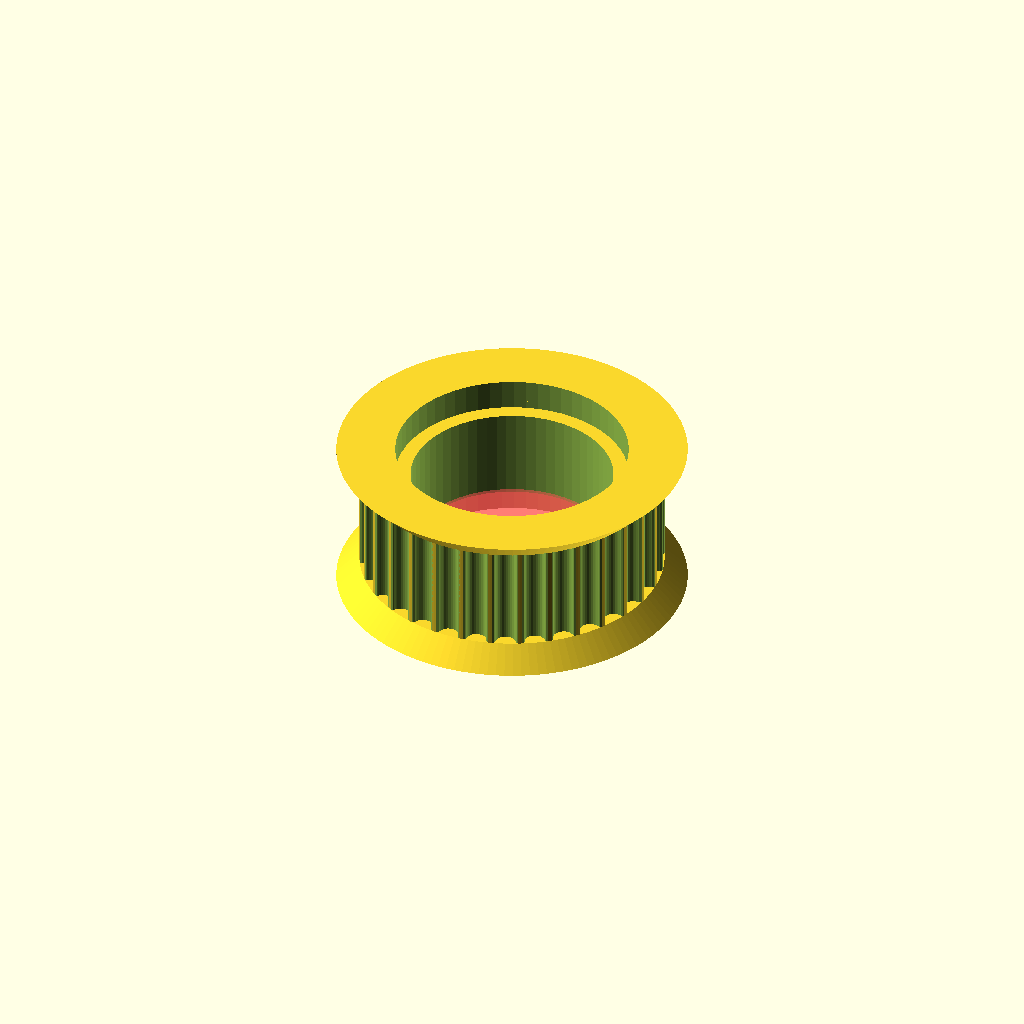
Cell 1 — every parameter at its default value.
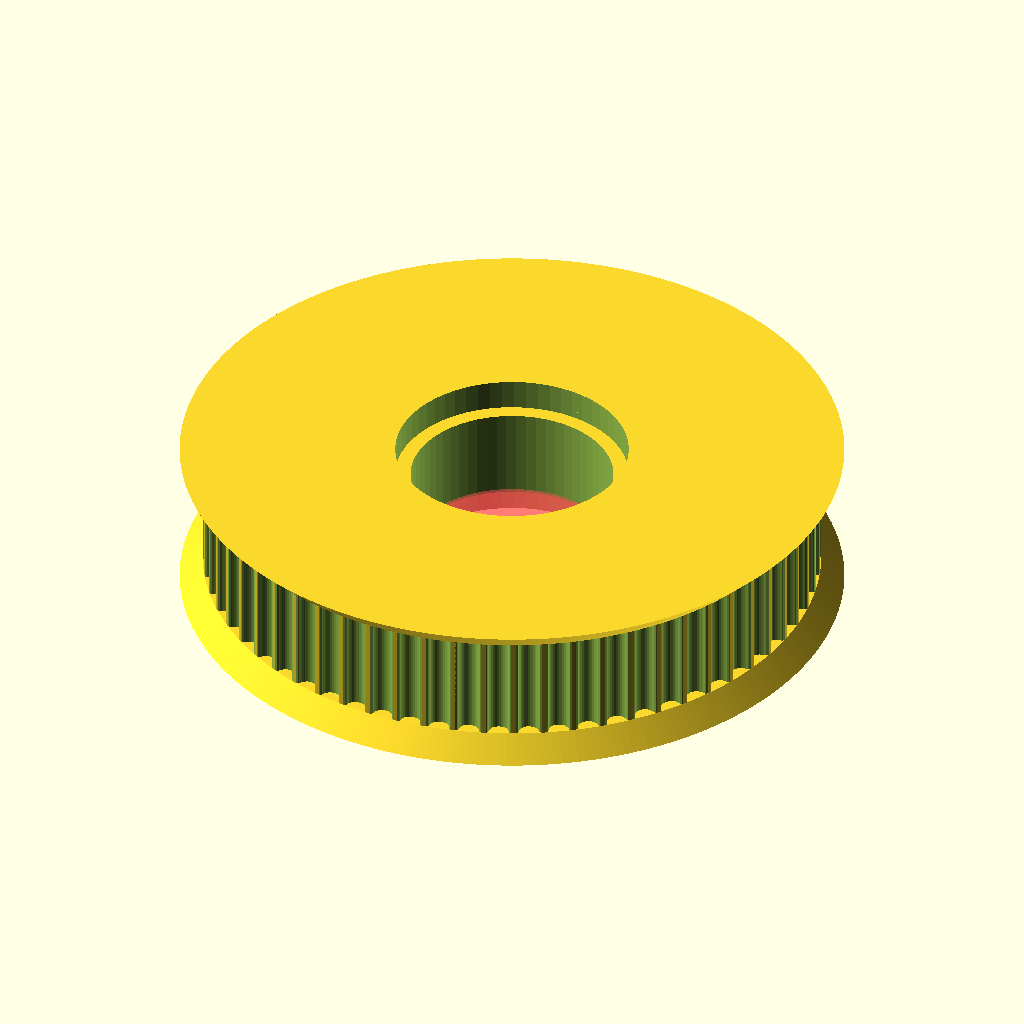
Cell 2: teeth = 64 (everything else at default).
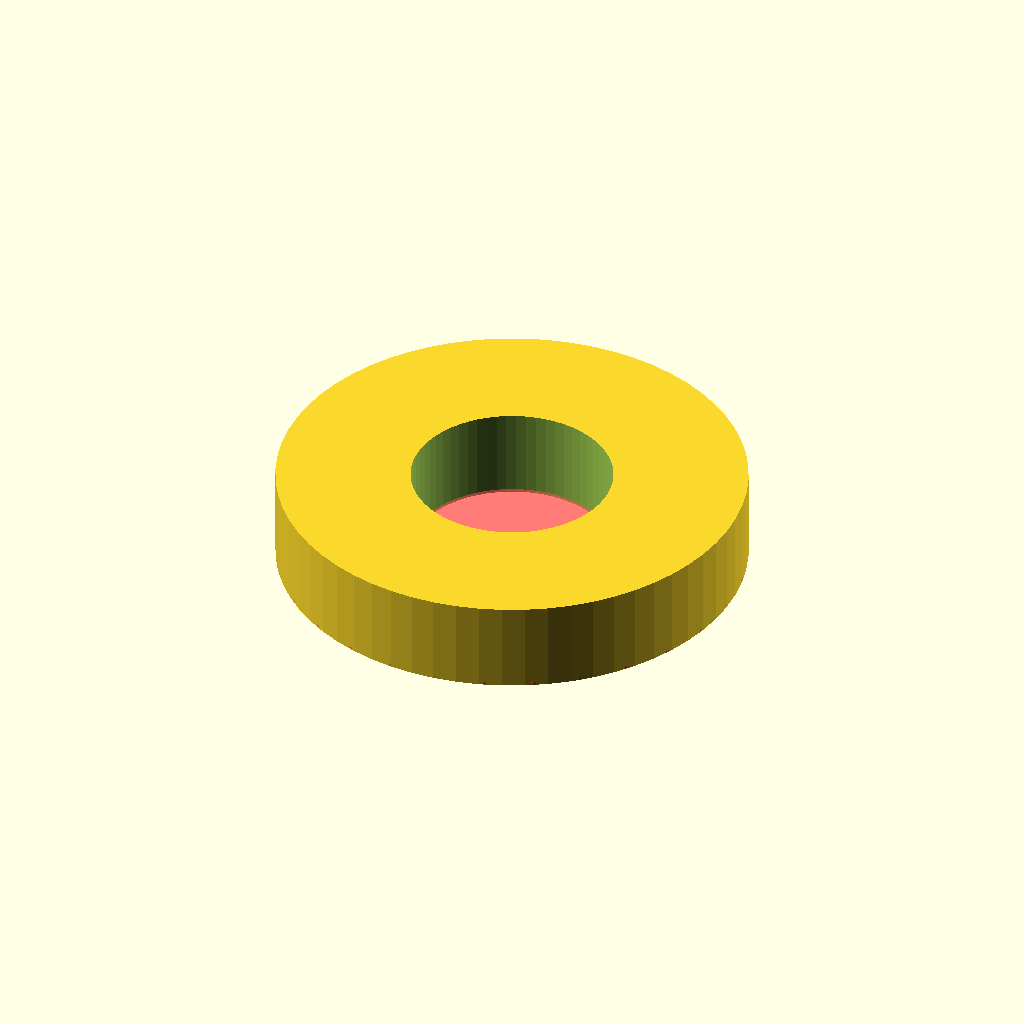
Cell 3 — motor_shaft set to 30.4, the other parameters unchanged.
All cells are drawn from one camera (rotation 55°, 0°, 25°, orthographic, colour scheme Cornfield), so only the parameter changes between them.
Source of the model, GT2-idler.scad:
// Parametric Pulley with multiple belt profiles
// by droftarts January 2012

// Based on pulleys by:
// http://www.thingiverse.com/thing:11256 by me!
// https://github.com/prusajr/PrusaMendel by Josef Prusa
// http://www.thingiverse.com/thing:3104 by GilesBathgate
// http://www.thingiverse.com/thing:2079 by nophead

// dxf tooth data from http://oem.cadregister.com/asp/PPOW_Entry.asp?company=915217&elementID=07807803/METRIC/URETH/WV0025/F
// pulley diameter checked and modelled from data at http://www.sdp-si.com/D265/HTML/D265T016.html

/**
 * @name Pulley
 * @category Printed
 * @using 1 x m3 nut, normal or nyloc
 * @using 1 x m3x10 set screw or 1 x m3x8 grub screw
 */


// tuneable constants

teeth = 32;			// Number of teeth, standard Mendel T5 belt = 8, gives Outside Diameter of 11.88mm
profile = 12;		// 1=MXL 2=40DP 3=XL 4=H 5=T2.5 6=T5 7=T10 8=AT5 9=HTD_3mm 10=HTD_5mm 11=HTD_8mm 12=GT2_2mm 13=GT2_3mm 14=GT2_5mm

motor_shaft = 15.2;	// NEMA17 motor shaft exact diameter = 5
m3_dia = 3.2;		// 3mm hole diameter
m3_nut_hex = 1;		// 1 for hex, 0 for square nut
m3_nut_flats = 5.7;	// normal M3 hex nut exact width = 5.5
m3_nut_depth = 2.7;	// normal M3 hex nut exact depth = 2.4, nyloc = 4

retainer = 1;		// Belt retainer above teeth, 0 = No, 1 = Yes
retainer_ht = 1.5;	// height of retainer flange over pulley, standard = 1.5
idler = 1;			// Belt retainer below teeth, 0 = No, 1 = Yes
idler_ht = 1.5;		// height of idler flange over pulley, standard = 1.5

pulley_t_ht = 7;	// length of toothed part of pulley, standard = 12
pulley_b_ht = 1.5;	// pulley base height, standard = 8. Set to same as idler_ht if you want an idler but no pulley.
pulley_b_dia = 20;	// pulley base diameter, standard = 20
no_of_nuts = 0;		// number of captive nuts required, standard = 1
nut_angle = 90;		// angle between nuts, standard = 90
nut_shaft_distance = 1.2;	// distance between inner face of nut and shaft, can be negative.


//	********************************
//	** Scaling tooth for good fit **
//	********************************
/*	To improve fit of belt to pulley, set the following constant. Decrease or increase by 0.1mm at a time. We are modelling the *BELT* tooth here, not the tooth on the pulley. Increasing the number will *decrease* the pulley tooth size. Increasing the tooth width will also scale proportionately the tooth depth, to maintain the shape of the tooth, and increase how far into the pulley the tooth is indented. Can be negative */

additional_tooth_width = 0.2; //mm

//	If you need more tooth depth than this provides, adjust the following constant. However, this will cause the shape of the tooth to change.

additional_tooth_depth = 0; //mm

// calculated constants

nut_elevation = pulley_b_ht/2;
m3_nut_points = 2*((m3_nut_flats/2)/cos(30)); // This is needed for the nut trap

// The following set the pulley diameter for a given number of teeth

MXL_pulley_dia = tooth_spacing (2.032,0.254);
40DP_pulley_dia = tooth_spacing (2.07264,0.1778);
XL_pulley_dia = tooth_spacing (5.08,0.254);
H_pulley_dia = tooth_spacing (9.525,0.381);
T2_5_pulley_dia = tooth_spaceing_curvefit (0.7467,0.796,1.026);
T5_pulley_dia = tooth_spaceing_curvefit (0.6523,1.591,1.064);
T10_pulley_dia = tooth_spacing (10,0.93);
AT5_pulley_dia = tooth_spaceing_curvefit (0.6523,1.591,1.064);
HTD_3mm_pulley_dia = tooth_spacing (3,0.381);
HTD_5mm_pulley_dia = tooth_spacing (5,0.5715);
HTD_8mm_pulley_dia = tooth_spacing (8,0.6858);
GT2_2mm_pulley_dia = tooth_spacing (2,0.254);
GT2_3mm_pulley_dia = tooth_spacing (3,0.381);
GT2_5mm_pulley_dia = tooth_spacing (5,0.5715);

// The following calls the pulley creation part, and passes the pulley diameter and tooth width to that module

if ( profile == 1 ) { pulley ( "MXL" , MXL_pulley_dia , 0.508 , 1.321 ); }
if ( profile == 2 ) { pulley ( "40 D.P." , 40DP_pulley_dia , 0.457 , 1.226 ); }
if ( profile == 3 ) { pulley ( "XL" , XL_pulley_dia , 1.27, 3.051 ); }
if ( profile == 4 ) { pulley ( "H" , H_pulley_dia ,1.905 , 5.359 ); }
if ( profile == 5 ) { pulley ( "T2.5" , T2_5_pulley_dia , 0.7 , 1.678 ); }
if ( profile == 6 ) { pulley ( "T5" , T5_pulley_dia , 1.19 , 3.264 ); }
if ( profile == 7 ) { pulley ( "T10" , T10_pulley_dia , 2.5 , 6.13 ); }
if ( profile == 8 ) { pulley ( "AT5" , AT5_pulley_dia , 1.19 , 4.268 ); }
if ( profile == 9 ) { pulley ( "HTD 3mm" , HTD_3mm_pulley_dia , 1.289 , 2.27 ); }
if ( profile == 10 ) { pulley ( "HTD 5mm" , HTD_5mm_pulley_dia , 2.199 , 3.781 ); }
if ( profile == 11 ) { pulley ( "HTD 8mm" , HTD_8mm_pulley_dia , 3.607 , 6.603 ); }
if ( profile == 12 ) { pulley ( "GT2 2mm" , GT2_2mm_pulley_dia , 0.764 , 1.494 ); }
if ( profile == 13 ) { pulley ( "GT2 3mm" , GT2_3mm_pulley_dia , 1.169 , 2.31 ); }
if ( profile == 14 ) { pulley ( "GT2 5mm" , GT2_5mm_pulley_dia , 1.969 , 3.952 ); }

// Functions

function tooth_spaceing_curvefit (b,c,d)
	= ((c * pow(teeth,d)) / (b + pow(teeth,d))) * teeth ;

function tooth_spacing(tooth_pitch,pitch_line_offset)
	= (2*((teeth*tooth_pitch)/(3.14159265*2)-pitch_line_offset)) ;

// Main Module

module pulley( belt_type , pulley_OD , tooth_depth , tooth_width )
	{
	echo (str("Belt type = ",belt_type,"; Number of teeth = ",teeth,"; Pulley Outside Diameter = ",pulley_OD,"mm "));
	tooth_distance_from_centre = sqrt( pow(pulley_OD/2,2) - pow((tooth_width+additional_tooth_width)/2,2));
	tooth_width_scale = (tooth_width + additional_tooth_width ) / tooth_width;
	tooth_depth_scale = ((tooth_depth + additional_tooth_depth ) / tooth_depth) ;


//	************************************************************************
//	*** uncomment the following line if pulley is wider than puller base ***
//	************************************************************************

//	translate ([0,0, pulley_b_ht + pulley_t_ht + retainer_ht ]) rotate ([0,180,0])
	union() {
	difference()
	 {
		union()
		{
			//base

			if ( pulley_b_ht < 2 ) { echo ("CAN'T DRAW PULLEY BASE, HEIGHT LESS THAN 2!!!"); } else {
				rotate_extrude($fn=pulley_b_dia*2)
				{
						square([pulley_b_dia/2-1,pulley_b_ht]);
						square([pulley_b_dia/2,pulley_b_ht-1]);
						translate([pulley_b_dia/2-1,pulley_b_ht-1]) circle(1);
				}
			}

		difference()
			{
			//shaft - diameter is outside diameter of pulley

			translate([0,0,pulley_b_ht])
			rotate ([0,0,360/(teeth*4)])
			cylinder(r=pulley_OD/2,h=pulley_t_ht, $fn=teeth*4);

			//teeth - cut out of shaft

			for(i=[1:teeth])
			rotate([0,0,i*(360/teeth)])
			translate([0,-tooth_distance_from_centre,pulley_b_ht -1])
			scale ([ tooth_width_scale , tooth_depth_scale , 1 ])
			{
			if ( profile == 1 ) { MXL();}
			if ( profile == 2 ) { 40DP();}
			if ( profile == 3 ) { XL();}
			if ( profile == 4 ) { H();}
			if ( profile == 5 ) { T2_5();}
			if ( profile == 6 ) { T5();}
			if ( profile == 7 ) { T10();}
			if ( profile == 8 ) { AT5();}
			if ( profile == 9 ) { HTD_3mm();}
			if ( profile == 10 ) { HTD_5mm();}
			if ( profile == 11 ) { HTD_8mm();}
			if ( profile == 12 ) { GT2_2mm();}
			if ( profile == 13 ) { GT2_3mm();}
			if ( profile == 14 ) { GT2_5mm();}
			}

			}

		//belt retainer / idler
		if ( retainer > 0 ) {translate ([0,0, pulley_b_ht + pulley_t_ht ])
		rotate_extrude($fn=teeth*4)
		polygon([[0,0],[pulley_OD/2,0],[pulley_OD/2 + retainer_ht , retainer_ht],[0 , retainer_ht],[0,0]]);}

		if ( idler > 0 ) {translate ([0,0, pulley_b_ht - idler_ht ])
		rotate_extrude($fn=teeth*4)
		polygon([[0,0],[pulley_OD/2 + idler_ht,0],[pulley_OD/2 , idler_ht],[0 , idler_ht],[0,0]]);}

		// uncomment for smooth pulley
		//translate([0, 0, retainer_ht])  cylinder(r=pulley_OD/2+0.01, h=pulley_t_ht, $fn= 200);

		}

		//hole for motor shaft
		translate([0,0,-1])cylinder(r=motor_shaft/2,h=pulley_b_ht + pulley_t_ht + retainer_ht + 2,$fn=motor_shaft*4);

		//captive nut and grub screw holes

		if ( pulley_b_ht < m3_nut_flats ) { echo ("CAN'T DRAW CAPTIVE NUTS, HEIGHT LESS THAN NUT DIAMETER!!!"); } else {
		if ( (pulley_b_dia - motor_shaft)/2 < m3_nut_depth + 3 ) { echo ("CAN'T DRAW CAPTIVE NUTS, DIAMETER TOO SMALL FOR NUT DEPTH!!!"); } else {

			for(j=[1:no_of_nuts]) rotate([0,0,j*nut_angle])
			translate([0,0,nut_elevation])rotate([90,0,0])

			union()
			{
				//entrance
				translate([0,-pulley_b_ht/4-0.5,motor_shaft/2+m3_nut_depth/2+nut_shaft_distance]) cube([m3_nut_flats,pulley_b_ht/2+1,m3_nut_depth],center=true);

				//nut
				if ( m3_nut_hex > 0 )
					{
						// hex nut
						translate([0,0.25,motor_shaft/2+m3_nut_depth/2+nut_shaft_distance]) rotate([0,0,30]) cylinder(r=m3_nut_points/2,h=m3_nut_depth,center=true,$fn=6);
					} else {
						// square nut
						translate([0,0.25,motor_shaft/2+m3_nut_depth/2+nut_shaft_distance]) cube([m3_nut_flats,m3_nut_flats,m3_nut_depth],center=true);
					}

				//grub screw hole
				rotate([0,0,22.5])cylinder(r=m3_dia/2,h=pulley_b_dia/2+1,$fn=8);
			}
		}}
	}
	// smaller collar for non flanged part of bearing, needs to be small enough to allow one 1mm washer to get squeezed in between
	translate([0, 0, (pulley_t_ht+pulley_b_ht+retainer_ht)/2]){
		difference() {
			cylinder(r=motor_shaft/2+0.2, h=6.0, center=true, $fn= 64);
			cylinder(r=13.2/2, h=6.0+0.2, center=true, $fn= 64);
		}
	 	// support layer for bottom indent
		#translate([0, 0, -6.0/2])  cylinder(r=motor_shaft/2+0.2, h=0.2, center=false);
	}

	}
	}


// Tooth profile modules

module MXL()
	{
	linear_extrude(height=pulley_t_ht+2) polygon([[-0.660421,-0.5],[-0.660421,0],[-0.621898,0.006033],[-0.587714,0.023037],[-0.560056,0.049424],[-0.541182,0.083609],[-0.417357,0.424392],[-0.398413,0.458752],[-0.370649,0.48514],[-0.336324,0.502074],[-0.297744,0.508035],[0.297744,0.508035],[0.336268,0.502074],[0.370452,0.48514],[0.39811,0.458752],[0.416983,0.424392],[0.540808,0.083609],[0.559752,0.049424],[0.587516,0.023037],[0.621841,0.006033],[0.660421,0],[0.660421,-0.5]]);
	}

module 40DP()
	{
	linear_extrude(height=pulley_t_ht+2) polygon([[-0.612775,-0.5],[-0.612775,0],[-0.574719,0.010187],[-0.546453,0.0381],[-0.355953,0.3683],[-0.327604,0.405408],[-0.291086,0.433388],[-0.248548,0.451049],[-0.202142,0.4572],[0.202494,0.4572],[0.248653,0.451049],[0.291042,0.433388],[0.327609,0.405408],[0.356306,0.3683],[0.546806,0.0381],[0.574499,0.010187],[0.612775,0],[0.612775,-0.5]]);
	}

module XL()
	{
	linear_extrude(height=pulley_t_ht+2) polygon([[-1.525411,-1],[-1.525411,0],[-1.41777,0.015495],[-1.320712,0.059664],[-1.239661,0.129034],[-1.180042,0.220133],[-0.793044,1.050219],[-0.733574,1.141021],[-0.652507,1.210425],[-0.555366,1.254759],[-0.447675,1.270353],[0.447675,1.270353],[0.555366,1.254759],[0.652507,1.210425],[0.733574,1.141021],[0.793044,1.050219],[1.180042,0.220133],[1.239711,0.129034],[1.320844,0.059664],[1.417919,0.015495],[1.525411,0],[1.525411,-1]]);
	}

module H()
	{
	linear_extrude(height=pulley_t_ht+2) polygon([[-2.6797,-1],[-2.6797,0],[-2.600907,0.006138],[-2.525342,0.024024],[-2.45412,0.052881],[-2.388351,0.091909],[-2.329145,0.140328],[-2.277614,0.197358],[-2.234875,0.262205],[-2.202032,0.334091],[-1.75224,1.57093],[-1.719538,1.642815],[-1.676883,1.707663],[-1.62542,1.764693],[-1.566256,1.813112],[-1.500512,1.85214],[-1.4293,1.880997],[-1.353742,1.898883],[-1.274949,1.905021],[1.275281,1.905021],[1.354056,1.898883],[1.429576,1.880997],[1.500731,1.85214],[1.566411,1.813112],[1.625508,1.764693],[1.676919,1.707663],[1.719531,1.642815],[1.752233,1.57093],[2.20273,0.334091],[2.235433,0.262205],[2.278045,0.197358],[2.329455,0.140328],[2.388553,0.091909],[2.454233,0.052881],[2.525384,0.024024],[2.600904,0.006138],[2.6797,0],[2.6797,-1]]);
	}

module T2_5()
	{
	linear_extrude(height=pulley_t_ht+2) polygon([[-0.839258,-0.5],[-0.839258,0],[-0.770246,0.021652],[-0.726369,0.079022],[-0.529167,0.620889],[-0.485025,0.67826],[-0.416278,0.699911],[0.416278,0.699911],[0.484849,0.67826],[0.528814,0.620889],[0.726369,0.079022],[0.770114,0.021652],[0.839258,0],[0.839258,-0.5]]);
	}

module T5()
	{
	linear_extrude(height=pulley_t_ht+2) polygon([[-1.632126,-0.5],[-1.632126,0],[-1.568549,0.004939],[-1.507539,0.019367],[-1.450023,0.042686],[-1.396912,0.074224],[-1.349125,0.113379],[-1.307581,0.159508],[-1.273186,0.211991],[-1.246868,0.270192],[-1.009802,0.920362],[-0.983414,0.978433],[-0.949018,1.030788],[-0.907524,1.076798],[-0.859829,1.115847],[-0.80682,1.147314],[-0.749402,1.170562],[-0.688471,1.184956],[-0.624921,1.189895],[0.624971,1.189895],[0.688622,1.184956],[0.749607,1.170562],[0.807043,1.147314],[0.860055,1.115847],[0.907754,1.076798],[0.949269,1.030788],[0.9837,0.978433],[1.010193,0.920362],[1.246907,0.270192],[1.273295,0.211991],[1.307726,0.159508],[1.349276,0.113379],[1.397039,0.074224],[1.450111,0.042686],[1.507589,0.019367],[1.568563,0.004939],[1.632126,0],[1.632126,-0.5]]);
	}

module T10()
	{
	linear_extrude(height=pulley_t_ht+2) polygon([[-3.06511,-1],[-3.06511,0],[-2.971998,0.007239],[-2.882718,0.028344],[-2.79859,0.062396],[-2.720931,0.108479],[-2.651061,0.165675],[-2.590298,0.233065],[-2.539962,0.309732],[-2.501371,0.394759],[-1.879071,2.105025],[-1.840363,2.190052],[-1.789939,2.266719],[-1.729114,2.334109],[-1.659202,2.391304],[-1.581518,2.437387],[-1.497376,2.47144],[-1.408092,2.492545],[-1.314979,2.499784],[1.314979,2.499784],[1.408091,2.492545],[1.497371,2.47144],[1.581499,2.437387],[1.659158,2.391304],[1.729028,2.334109],[1.789791,2.266719],[1.840127,2.190052],[1.878718,2.105025],[2.501018,0.394759],[2.539726,0.309732],[2.59015,0.233065],[2.650975,0.165675],[2.720887,0.108479],[2.798571,0.062396],[2.882713,0.028344],[2.971997,0.007239],[3.06511,0],[3.06511,-1]]);
	}

module AT5()
	{
	linear_extrude(height=pulley_t_ht+2) polygon([[-2.134129,-0.75],[-2.134129,0],[-2.058023,0.005488],[-1.984595,0.021547],[-1.914806,0.047569],[-1.849614,0.082947],[-1.789978,0.127073],[-1.736857,0.179338],[-1.691211,0.239136],[-1.653999,0.305859],[-1.349199,0.959203],[-1.286933,1.054635],[-1.201914,1.127346],[-1.099961,1.173664],[-0.986896,1.18992],[0.986543,1.18992],[1.099614,1.173664],[1.201605,1.127346],[1.286729,1.054635],[1.349199,0.959203],[1.653646,0.305859],[1.690859,0.239136],[1.73651,0.179338],[1.789644,0.127073],[1.849305,0.082947],[1.914539,0.047569],[1.984392,0.021547],[2.057906,0.005488],[2.134129,0],[2.134129,-0.75]]);
	}

module HTD_3mm()
	{
	linear_extrude(height=pulley_t_ht+2) polygon([[-1.135062,-0.5],[-1.135062,0],[-1.048323,0.015484],[-0.974284,0.058517],[-0.919162,0.123974],[-0.889176,0.206728],[-0.81721,0.579614],[-0.800806,0.653232],[-0.778384,0.72416],[-0.750244,0.792137],[-0.716685,0.856903],[-0.678005,0.918199],[-0.634505,0.975764],[-0.586483,1.029338],[-0.534238,1.078662],[-0.47807,1.123476],[-0.418278,1.16352],[-0.355162,1.198533],[-0.289019,1.228257],[-0.22015,1.25243],[-0.148854,1.270793],[-0.07543,1.283087],[-0.000176,1.28905],[0.075081,1.283145],[0.148515,1.270895],[0.219827,1.252561],[0.288716,1.228406],[0.354879,1.19869],[0.418018,1.163675],[0.477831,1.123623],[0.534017,1.078795],[0.586276,1.029452],[0.634307,0.975857],[0.677809,0.91827],[0.716481,0.856953],[0.750022,0.792167],[0.778133,0.724174],[0.800511,0.653236],[0.816857,0.579614],[0.888471,0.206728],[0.919014,0.123974],[0.974328,0.058517],[1.048362,0.015484],[1.135062,0],[1.135062,-0.5]]);
	}

module HTD_5mm()
	{
	linear_extrude(height=pulley_t_ht+2) polygon([[-1.89036,-0.75],[-1.89036,0],[-1.741168,0.02669],[-1.61387,0.100806],[-1.518984,0.21342],[-1.467026,0.3556],[-1.427162,0.960967],[-1.398568,1.089602],[-1.359437,1.213531],[-1.310296,1.332296],[-1.251672,1.445441],[-1.184092,1.552509],[-1.108081,1.653042],[-1.024167,1.746585],[-0.932877,1.832681],[-0.834736,1.910872],[-0.730271,1.980701],[-0.62001,2.041713],[-0.504478,2.09345],[-0.384202,2.135455],[-0.259708,2.167271],[-0.131524,2.188443],[-0.000176,2.198511],[0.131296,2.188504],[0.259588,2.167387],[0.384174,2.135616],[0.504527,2.093648],[0.620123,2.04194],[0.730433,1.980949],[0.834934,1.911132],[0.933097,1.832945],[1.024398,1.746846],[1.108311,1.653291],[1.184308,1.552736],[1.251865,1.445639],[1.310455,1.332457],[1.359552,1.213647],[1.39863,1.089664],[1.427162,0.960967],[1.467026,0.3556],[1.518984,0.21342],[1.61387,0.100806],[1.741168,0.02669],[1.89036,0],[1.89036,-0.75]]);
	}

module HTD_8mm()
	{
	linear_extrude(height=pulley_t_ht+2) polygon([[-3.301471,-1],[-3.301471,0],[-3.16611,0.012093],[-3.038062,0.047068],[-2.919646,0.10297],[-2.813182,0.177844],[-2.720989,0.269734],[-2.645387,0.376684],[-2.588694,0.496739],[-2.553229,0.627944],[-2.460801,1.470025],[-2.411413,1.691917],[-2.343887,1.905691],[-2.259126,2.110563],[-2.158035,2.30575],[-2.041518,2.490467],[-1.910478,2.66393],[-1.76582,2.825356],[-1.608446,2.973961],[-1.439261,3.10896],[-1.259169,3.22957],[-1.069074,3.335006],[-0.869878,3.424485],[-0.662487,3.497224],[-0.447804,3.552437],[-0.226732,3.589341],[-0.000176,3.607153],[0.226511,3.589461],[0.447712,3.552654],[0.66252,3.497516],[0.870027,3.424833],[1.069329,3.33539],[1.259517,3.229973],[1.439687,3.109367],[1.608931,2.974358],[1.766344,2.825731],[1.911018,2.664271],[2.042047,2.490765],[2.158526,2.305998],[2.259547,2.110755],[2.344204,1.905821],[2.411591,1.691983],[2.460801,1.470025],[2.553229,0.627944],[2.588592,0.496739],[2.645238,0.376684],[2.720834,0.269734],[2.81305,0.177844],[2.919553,0.10297],[3.038012,0.047068],[3.166095,0.012093],[3.301471,0],[3.301471,-1]]);
	}

module GT2_2mm()
	{
	linear_extrude(height=pulley_t_ht+2) polygon([[0.747183,-0.5],[0.747183,0],[0.647876,0.037218],[0.598311,0.130528],[0.578556,0.238423],[0.547158,0.343077],[0.504649,0.443762],[0.451556,0.53975],[0.358229,0.636924],[0.2484,0.707276],[0.127259,0.750044],[0,0.76447],[-0.127259,0.750044],[-0.2484,0.707276],[-0.358229,0.636924],[-0.451556,0.53975],[-0.504797,0.443762],[-0.547291,0.343077],[-0.578605,0.238423],[-0.598311,0.130528],[-0.648009,0.037218],[-0.747183,0],[-0.747183,-0.5]]);
	}

module GT2_3mm()
	{
	linear_extrude(height=pulley_t_ht+2) polygon([[-1.155171,-0.5],[-1.155171,0],[-1.065317,0.016448],[-0.989057,0.062001],[-0.93297,0.130969],[-0.90364,0.217664],[-0.863705,0.408181],[-0.800056,0.591388],[-0.713587,0.765004],[-0.60519,0.926747],[-0.469751,1.032548],[-0.320719,1.108119],[-0.162625,1.153462],[0,1.168577],[0.162625,1.153462],[0.320719,1.108119],[0.469751,1.032548],[0.60519,0.926747],[0.713587,0.765004],[0.800056,0.591388],[0.863705,0.408181],[0.90364,0.217664],[0.932921,0.130969],[0.988924,0.062001],[1.065168,0.016448],[1.155171,0],[1.155171,-0.5]]);
	}

module GT2_5mm()
	{
	linear_extrude(height=pulley_t_ht+2) polygon([[-1.975908,-0.75],[-1.975908,0],[-1.797959,0.03212],[-1.646634,0.121224],[-1.534534,0.256431],[-1.474258,0.426861],[-1.446911,0.570808],[-1.411774,0.712722],[-1.368964,0.852287],[-1.318597,0.989189],[-1.260788,1.123115],[-1.195654,1.25375],[-1.12331,1.380781],[-1.043869,1.503892],[-0.935264,1.612278],[-0.817959,1.706414],[-0.693181,1.786237],[-0.562151,1.851687],[-0.426095,1.9027],[-0.286235,1.939214],[-0.143795,1.961168],[0,1.9685],[0.143796,1.961168],[0.286235,1.939214],[0.426095,1.9027],[0.562151,1.851687],[0.693181,1.786237],[0.817959,1.706414],[0.935263,1.612278],[1.043869,1.503892],[1.123207,1.380781],[1.195509,1.25375],[1.26065,1.123115],[1.318507,0.989189],[1.368956,0.852287],[1.411872,0.712722],[1.447132,0.570808],[1.474611,0.426861],[1.534583,0.256431],[1.646678,0.121223],[1.798064,0.03212],[1.975908,0],[1.975908,-0.75]]);
	}
Parameter table extracted from the source (name, type, default, range or options):
teeth: number, default 32
profile: number, default 12
motor_shaft: number, default 15.2
m3_dia: number, default 3.2
m3_nut_hex: number, default 1
m3_nut_flats: number, default 5.7
m3_nut_depth: number, default 2.7
retainer: number, default 1
retainer_ht: number, default 1.5
idler: number, default 1
idler_ht: number, default 1.5
pulley_t_ht: number, default 7
pulley_b_ht: number, default 1.5
pulley_b_dia: number, default 20
no_of_nuts: number, default 0
nut_angle: number, default 90
nut_shaft_distance: number, default 1.2
additional_tooth_width: number, default 0.2
additional_tooth_depth: number, default 0
